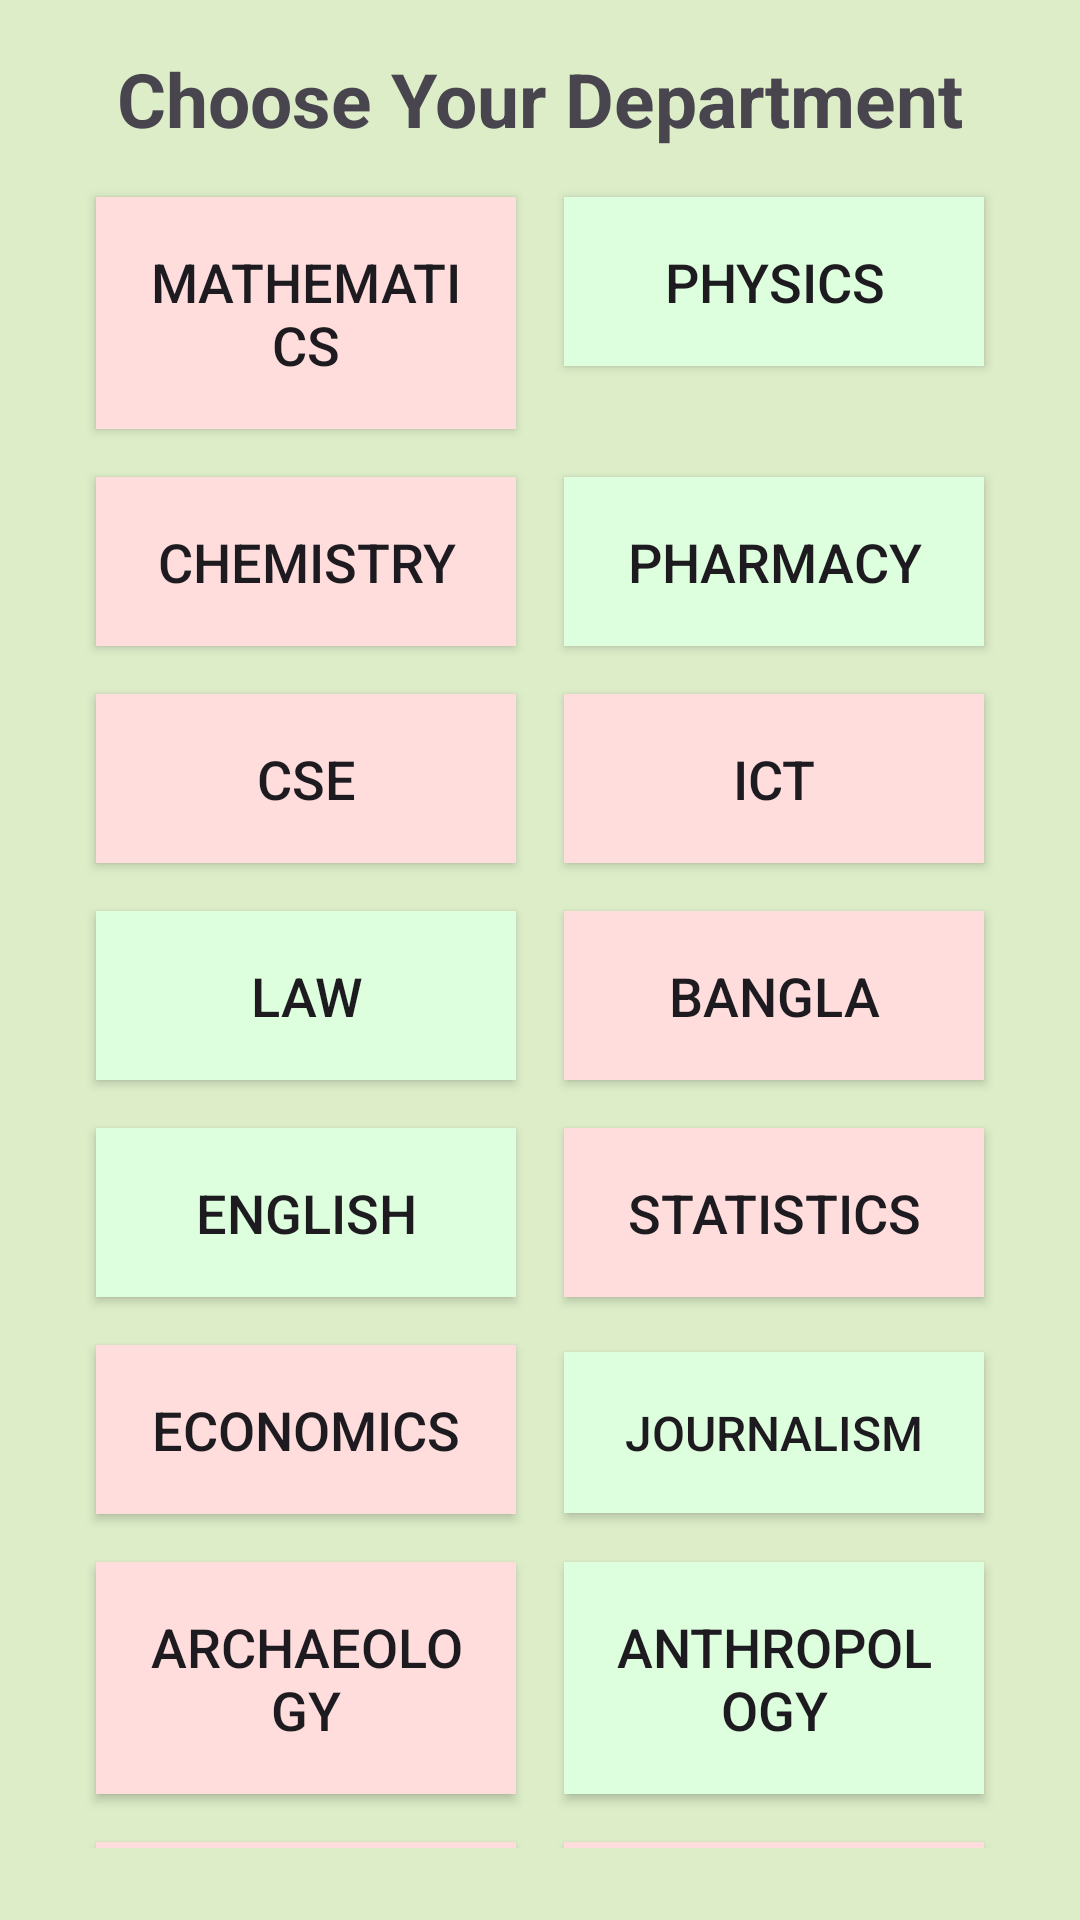

Reconstruct the res/layout file that produces this screen, plus the resources it refers to.
<!-- AndroidManifest.xml: application theme Theme.UniversityCourseManagement -->
<!-- res/layout/layout1.xml -->
<?xml version="1.0" encoding="utf-8"?>
<LinearLayout xmlns:android="http://schemas.android.com/apk/res/android"
    android:layout_width="match_parent"
    android:layout_height="match_parent"
    android:orientation="vertical"
    android:padding="16dp"
    android:gravity="center"
    android:background="#DCEDC8">

    <TextView
        android:layout_width="match_parent"
        android:layout_height="wrap_content"
        android:text="Choose Your Department"
        android:textSize="25dp"
        android:textStyle="bold"
        android:gravity="center"/>

    <GridLayout
        android:layout_width="match_parent"
        android:layout_height="wrap_content"
        android:columnCount="2"
        android:rowCount="3"
        android:padding="8dp">

        <Button
            android:id="@+id/btnMath"
            android:layout_width="0dp"
            android:layout_height="wrap_content"
            android:layout_columnWeight="1"
            android:layout_margin="8dp"
            android:text="Mathematics"
            android:textSize="18sp"
            android:background="#FFDDDD"
            android:padding="16dp" />

        <Button
            android:id="@+id/btnPhy"
            android:layout_width="0dp"
            android:layout_height="wrap_content"
            android:layout_columnWeight="1"
            android:layout_margin="8dp"
            android:text="Physics"
            android:textSize="18sp"
            android:background="#DDFFDD"
            android:padding="16dp" />

        <Button
            android:id="@+id/btnChem"
            android:layout_width="0dp"
            android:layout_height="wrap_content"
            android:layout_columnWeight="1"
            android:layout_margin="8dp"
            android:text="Chemistry"
            android:textSize="18sp"
            android:background="#FFDDDD"
            android:padding="16dp" />

        <Button
            android:id="@+id/btnPharma"
            android:layout_width="0dp"
            android:layout_height="wrap_content"
            android:layout_columnWeight="1"
            android:layout_margin="8dp"
            android:text="Pharmacy"
            android:textSize="18sp"
            android:background="#DDFFDD"
            android:padding="16dp" />

        <Button
            android:id="@+id/btnCSE"
            android:layout_width="0dp"
            android:layout_height="wrap_content"
            android:layout_columnWeight="1"
            android:layout_margin="8dp"
            android:text="CSE"
            android:textSize="18sp"
            android:background="#FFDDDD"
            android:padding="16dp" />

        <Button
            android:id="@+id/btnICT"
            android:layout_width="0dp"
            android:layout_height="wrap_content"
            android:layout_columnWeight="1"
            android:layout_margin="8dp"
            android:text="ICT"
            android:textSize="18sp"
            android:background="#FFDDDD"
            android:padding="16dp" />

        <Button
            android:id="@+id/btnLaw"
            android:layout_width="0dp"
            android:layout_height="wrap_content"
            android:layout_columnWeight="1"
            android:layout_margin="8dp"
            android:text="Law"
            android:textSize="18sp"
            android:background="#DDFFDD"
            android:padding="16dp" />

        <Button
            android:id="@+id/btnBan"
            android:layout_width="0dp"
            android:layout_height="wrap_content"
            android:layout_columnWeight="1"
            android:layout_margin="8dp"
            android:text="Bangla"
            android:textSize="18sp"
            android:background="#FFDDDD"
            android:padding="16dp" />

        <Button
            android:id="@+id/btnEng"
            android:layout_width="0dp"
            android:layout_height="wrap_content"
            android:layout_columnWeight="1"
            android:layout_margin="8dp"
            android:text="English"
            android:textSize="18sp"
            android:background="#DDFFDD"
            android:padding="16dp" />

        <Button
            android:id="@+id/btnStat"
            android:layout_width="0dp"
            android:layout_height="wrap_content"
            android:layout_columnWeight="1"
            android:layout_margin="8dp"
            android:text="Statistics"
            android:textSize="18sp"
            android:background="#FFDDDD"
            android:padding="16dp" />

        <Button
            android:id="@+id/btnEco"
            android:layout_width="0dp"
            android:layout_height="wrap_content"
            android:layout_columnWeight="1"
            android:layout_margin="8dp"
            android:text="Economics"
            android:textSize="18sp"
            android:background="#FFDDDD"
            android:padding="16dp" />

        <Button
            android:id="@+id/btnMCJ"
            android:layout_width="0dp"
            android:layout_height="wrap_content"
            android:layout_columnWeight="1"
            android:layout_margin="8dp"
            android:background="#DDFFDD"
            android:padding="16dp"
            android:text="Journalism"
            android:textSize="16sp" />

        <Button
            android:id="@+id/btnArc"
            android:layout_width="0dp"
            android:layout_height="wrap_content"
            android:layout_columnWeight="1"
            android:layout_margin="8dp"
            android:text="Archaeology"
            android:textSize="18sp"
            android:background="#FFDDDD"
            android:padding="16dp" />

        <Button
            android:id="@+id/btnAnt"
            android:layout_width="0dp"
            android:layout_height="wrap_content"
            android:layout_columnWeight="1"
            android:layout_margin="8dp"
            android:text="Anthropology"
            android:textSize="18sp"
            android:background="#DDFFDD"
            android:padding="16dp" />

        <Button
            android:id="@+id/btnMGT"
            android:layout_width="0dp"
            android:layout_height="wrap_content"
            android:layout_columnWeight="1"
            android:layout_margin="8dp"
            android:text="Management"
            android:textSize="18sp"
            android:background="#FFDDDD"
            android:padding="16dp" />

        <Button
            android:id="@+id/btnACCT"
            android:layout_width="0dp"
            android:layout_height="wrap_content"
            android:layout_columnWeight="1"
            android:layout_margin="8dp"
            android:text="Accounting"
            android:textSize="18sp"
            android:background="#FFDDDD"
            android:padding="16dp" />

    </GridLayout>
</LinearLayout>
<!-- resources referenced by this layout -->
<resources>
  <style name="Theme.UniversityCourseManagement" parent="Base.Theme.UniversityCourseManagement" />
  <style name="Base.Theme.UniversityCourseManagement" parent="Theme.Material3.DayNight.NoActionBar">
          
          
      </style>
</resources>
